Run: headless pygame with SDL's dummy video driver; simulated clock (each Clock.tick advances the game by its frame time, no real sleeping); random seed 0; keys injected as events and as key.get_pressed() state; no mouse input.
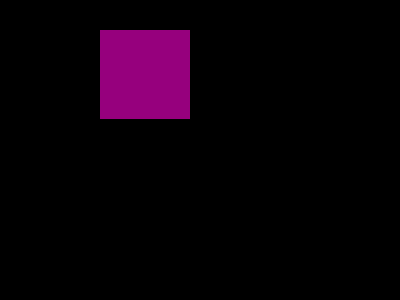
Frame 1 of 4 · flips 1–60 · no input
Frame 2 of 4 · flips 61–180 · tapped SPACE, RETURN · held RIGHT (→), D · screen unchanged from frame 1, image omitted
Frame 3 of 4 · flips 181–300 · held DOWN (↓), S · screen unchanged from frame 2, image omitted
Frame 4 of 4 · flips 301–420 · held LEFT (←), A, UP (↑), W · screen unchanged from frame 3, image omitted

The pygame program that drew these frames:

import pygame

pygame.init()
screen=pygame.display.set_mode((400,300))
done=False
while not done:
    for event in pygame.event.get():
        if event.type == pygame.QUIT:
            done=True
    pygame.draw.rect(screen,(150,0,125),pygame.Rect(100,30,90,89))
    pygame.display.flip()
